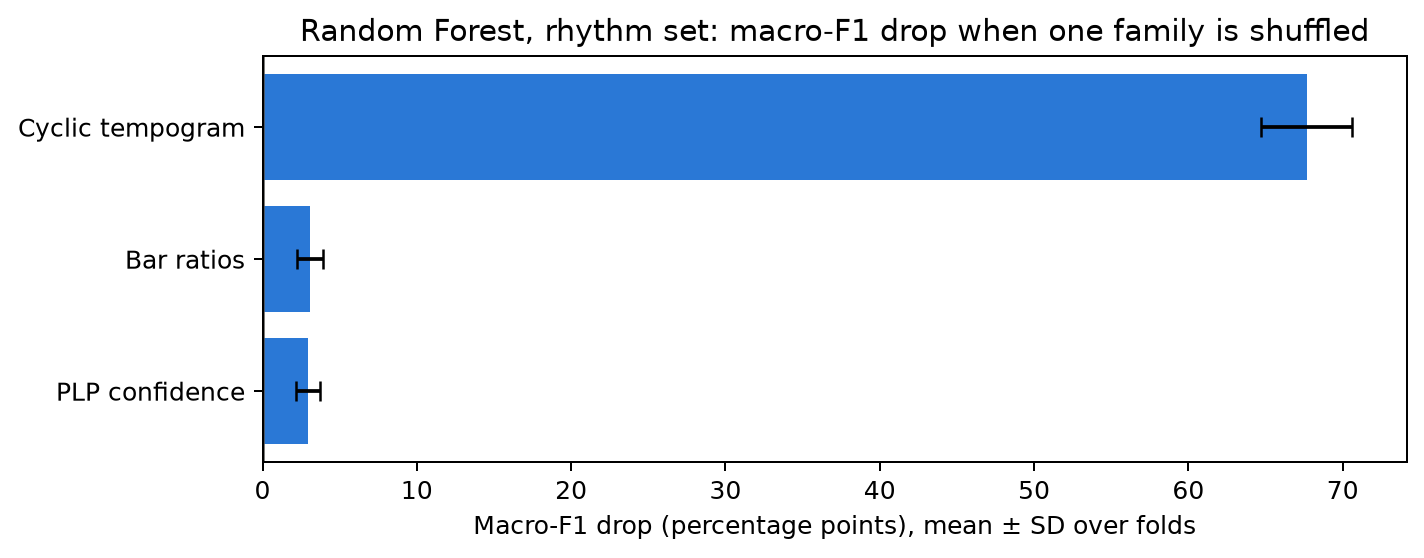

The table this chart was drawn from, first rows:
feature_family, mean, std
Cyclic tempogram, 0.6767, 0.02959
Bar ratios, 0.03085, 0.008449
PLP confidence, 0.02975, 0.007742
